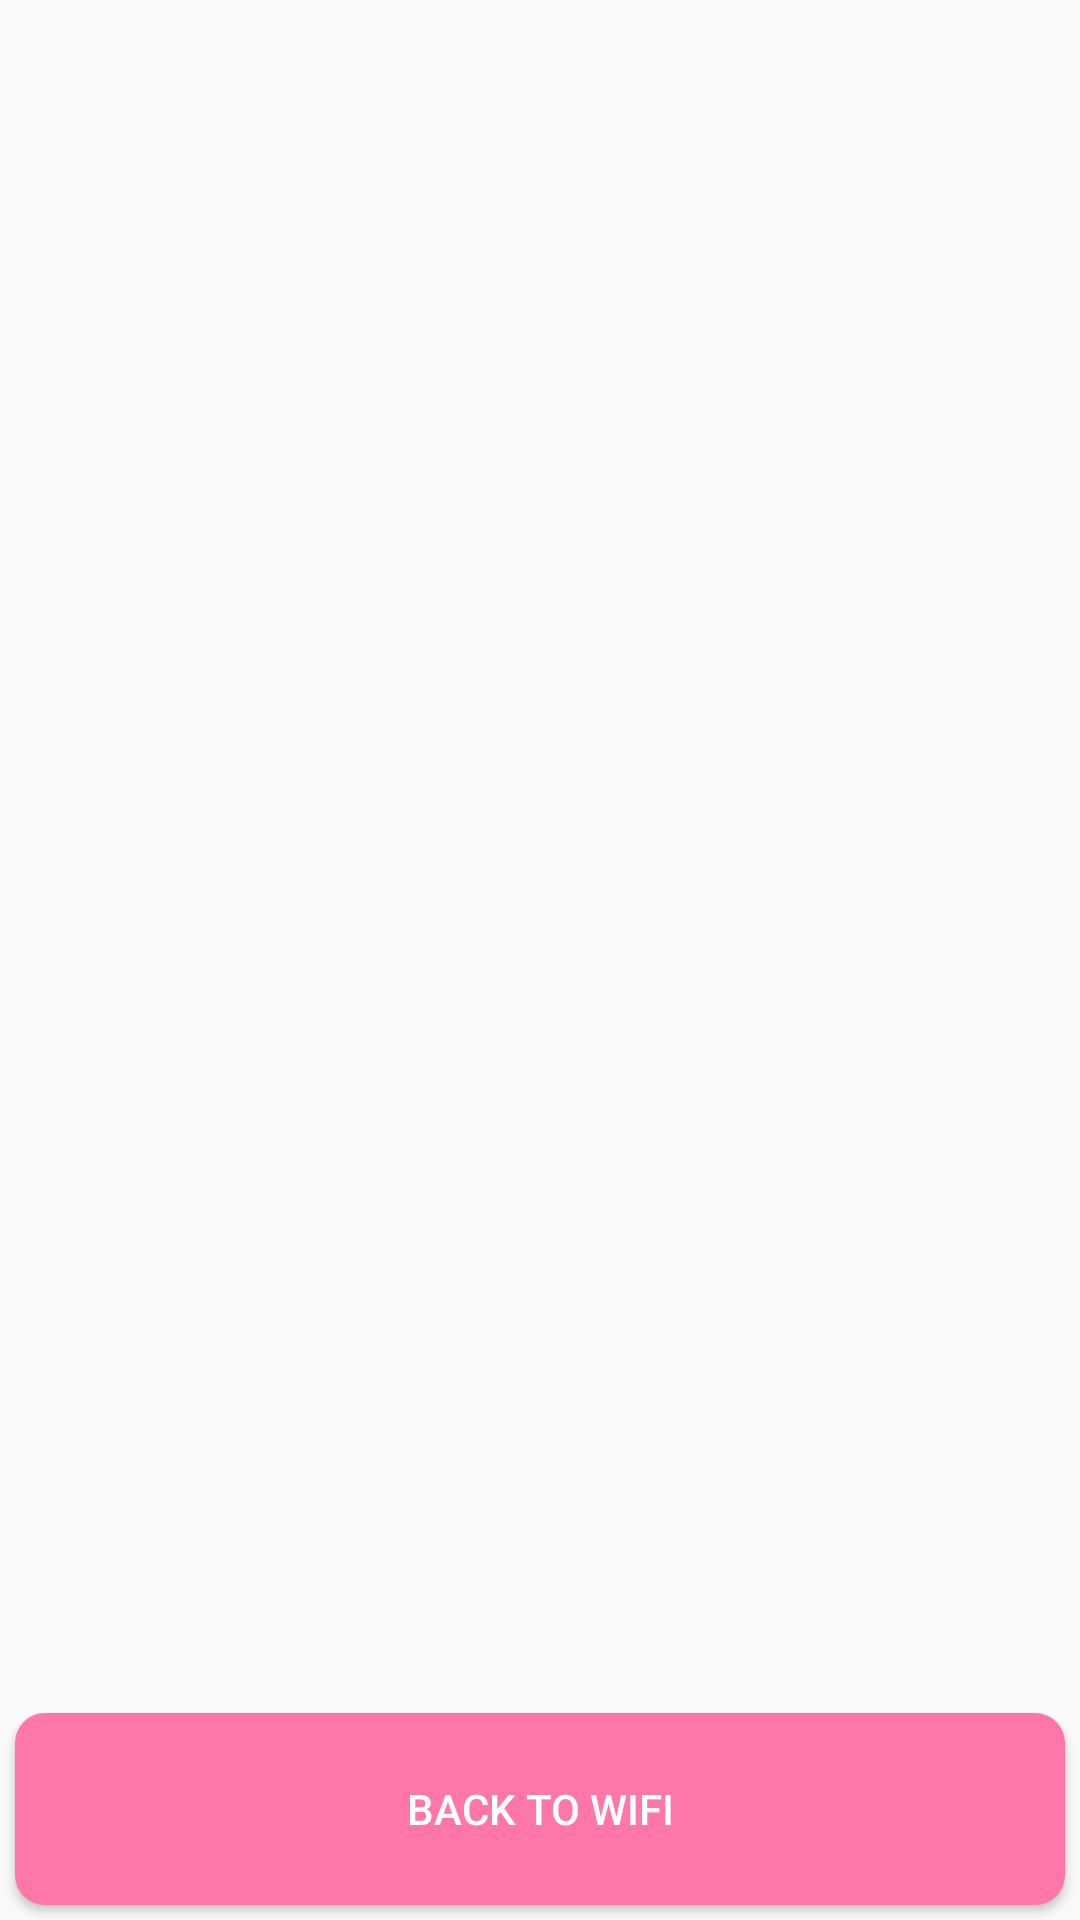

Here is an Android app screen rendered from its layout file. Give the layout XML and the strings, colors and styles it references.
<!-- AndroidManifest.xml: application theme AppTheme -->
<!-- res/layout/fragment_contact_list.xml -->
<?xml version="1.0" encoding="utf-8"?>
<FrameLayout xmlns:android="http://schemas.android.com/apk/res/android"
    xmlns:tools="http://schemas.android.com/tools"
    android:layout_width="match_parent"
    android:layout_height="match_parent"
    tools:context=".ContactList">

    <androidx.recyclerview.widget.RecyclerView
        android:id="@+id/rv_contact_list"
        android:layout_width="match_parent"
        android:layout_height="721dp" />
    <Button
        android:background="@drawable/basic_button"
        android:id="@+id/btnWifiList"
        android:text="Back to Wifi"
        android:textSize="14dp"
        android:clickable="true"
        android:layout_margin="5dp"
        android:layout_width="match_parent"
        android:layout_height="64dp"
        android:gravity="center"
        android:layout_gravity="bottom" />

</FrameLayout>
<!-- resources referenced by this layout -->
<resources>
  <!-- drawable basic_button (drawable) -->
  <?xml version="1.0" encoding="utf-8"?>
  <shape xmlns:android="http://schemas.android.com/apk/res/android">
      <solid android:color="@color/colorAccent"></solid>
      <padding
          android:bottom="6dip"
          android:left="6dip"
          android:right="6dip"
          android:top="6dip"></padding>
      <corners
          android:bottomLeftRadius="10dip"
          android:bottomRightRadius="10dip"
          android:topLeftRadius="10dip"
          android:topRightRadius="10dip"></corners>
  </shape>
  <style name="AppTheme" parent="Theme.AppCompat.Light.DarkActionBar">
          
          <item name="colorPrimary">@color/colorPrimary</item>
          <item name="colorPrimaryDark">@color/colorPrimaryDark</item>
          <item name="colorAccent">@color/colorAccent</item>
          <item name="android:textColor">#fff</item>
          <item name="editTextColor">#fff</item>
      </style>
  <color name="colorAccent">#FF77A9</color>
  <color name="colorPrimary">#FFBFD4</color>
  <color name="colorPrimaryDark">#D81B60</color>
</resources>
